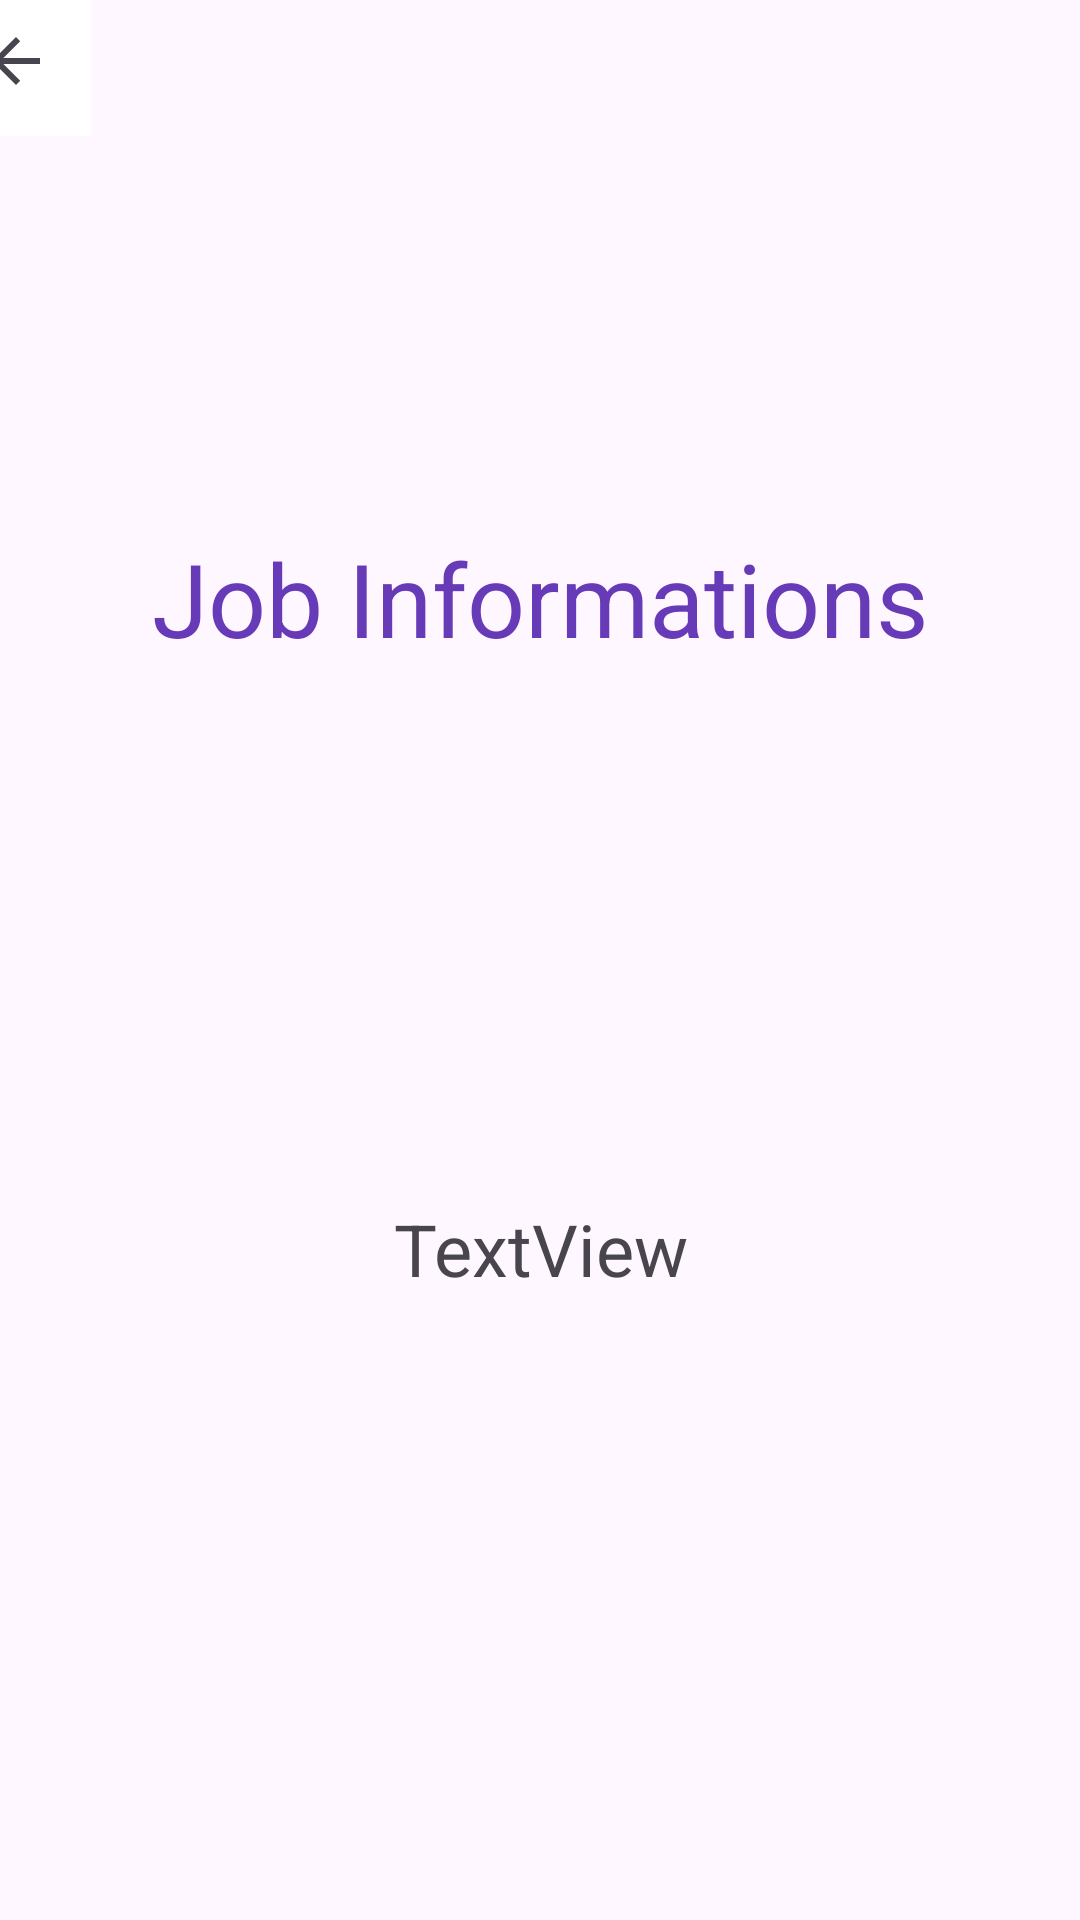

The Android layout XML behind this screen, and the referenced resources:
<!-- AndroidManifest.xml: application theme Theme.CoffeeHunter -->
<!-- res/layout/activity_owner_view_job_details_screen.xml -->
<?xml version="1.0" encoding="utf-8"?>
<androidx.constraintlayout.widget.ConstraintLayout xmlns:android="http://schemas.android.com/apk/res/android"
    xmlns:app="http://schemas.android.com/apk/res-auto"
    xmlns:tools="http://schemas.android.com/tools"
    android:layout_width="match_parent"
    android:layout_height="match_parent"
    tools:context=".OwnerViewJobDetailsScreen">

    <TextView
        android:id="@+id/ownerViewJobDetailsTitle"
        android:layout_width="wrap_content"
        android:layout_height="wrap_content"
        android:layout_marginStart="16dp"
        android:layout_marginTop="119dp"
        android:layout_marginEnd="16dp"
        android:layout_marginBottom="60dp"
        android:text="Job Informations"
        android:textAlignment="center"
        android:textColor="#673AB7"
        android:textSize="34sp"
        app:layout_constraintBottom_toTopOf="@+id/ownerViewJobDetailsText"
        app:layout_constraintEnd_toEndOf="parent"
        app:layout_constraintStart_toStartOf="parent"
        app:layout_constraintTop_toTopOf="parent" />

    <TextView
        android:id="@+id/ownerViewJobDetailsText"
        android:layout_width="wrap_content"
        android:layout_height="wrap_content"
        android:layout_marginTop="60dp"
        android:layout_marginBottom="150dp"
        android:text="TextView"
        android:textSize="24sp"
        app:layout_constraintBottom_toBottomOf="parent"
        app:layout_constraintEnd_toEndOf="@+id/ownerViewJobDetailsTitle"
        app:layout_constraintStart_toStartOf="@+id/ownerViewJobDetailsTitle"
        app:layout_constraintTop_toBottomOf="@+id/ownerViewJobDetailsTitle" />

    <ImageButton
        android:id="@+id/ownerViewJobDetailsBackButton"
        android:layout_width="50dp"
        android:layout_height="50dp"
        android:layout_marginEnd="350dp"
        android:layout_marginBottom="600dp"
        android:background="#FFFFFF"
        app:layout_constraintBottom_toBottomOf="parent"
        app:layout_constraintEnd_toEndOf="parent"
        app:layout_constraintStart_toStartOf="parent"
        app:layout_constraintTop_toTopOf="parent"
        app:srcCompat="?attr/actionModeCloseDrawable" />
</androidx.constraintlayout.widget.ConstraintLayout>
<!-- resources referenced by this layout -->
<resources>
  <style name="Theme.CoffeeHunter" parent="Base.Theme.CoffeeHunter" />
  <style name="Base.Theme.CoffeeHunter" parent="Theme.Material3.DayNight.NoActionBar">
          
          
      </style>
</resources>
